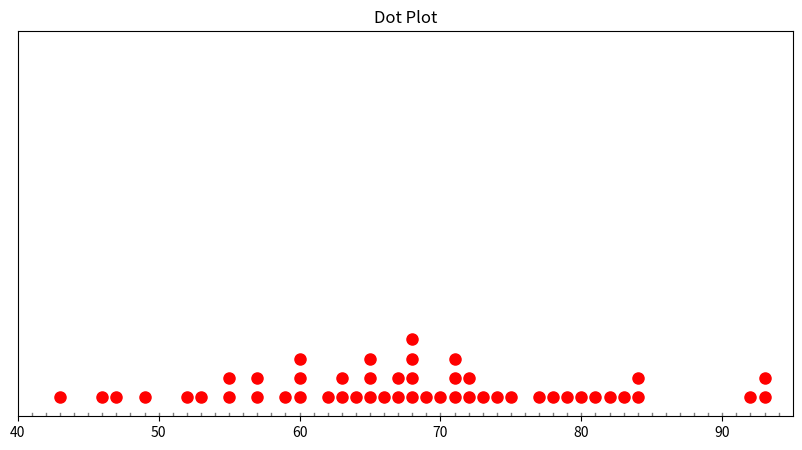

The matplotlib source for this figure:
import matplotlib.pyplot as plt
from collections import Counter

def stackedDotPlot(data):
    hitungData = Counter(data)

    plt.figure(figsize=(10, 5))
    for value, count in hitungData.items():
        plt.plot([value] * count, range(1, count + 1), 'ro', ms=8)

    plt.yticks([]) 
    plt.title('Dot Plot')
    plt.xlim(40,95)
    plt.ylim(0,20)
    for i in range(41, 95):
        plt.axvline(i, color='gray', linestyle='-', linewidth=1,ymax=0.009)

    plt.show()

rawData = [63, 79, 71, 59, 66, 55, 70, 72, 68, 75, 65, 46, 60, 69, 71, 67, 
           81, 55, 63, 84, 78, 52, 73, 80, 67, 84, 64, 68, 62, 72, 65, 60, 
           77, 68, 60, 65, 71, 74, 68, 57, 43, 57, 92, 49, 82, 93, 47, 83, 
           53, 93] 

sortedData = sorted(rawData)
data = sortedData
stackedDotPlot(data)
print("Jumlah Data : ",len(data))